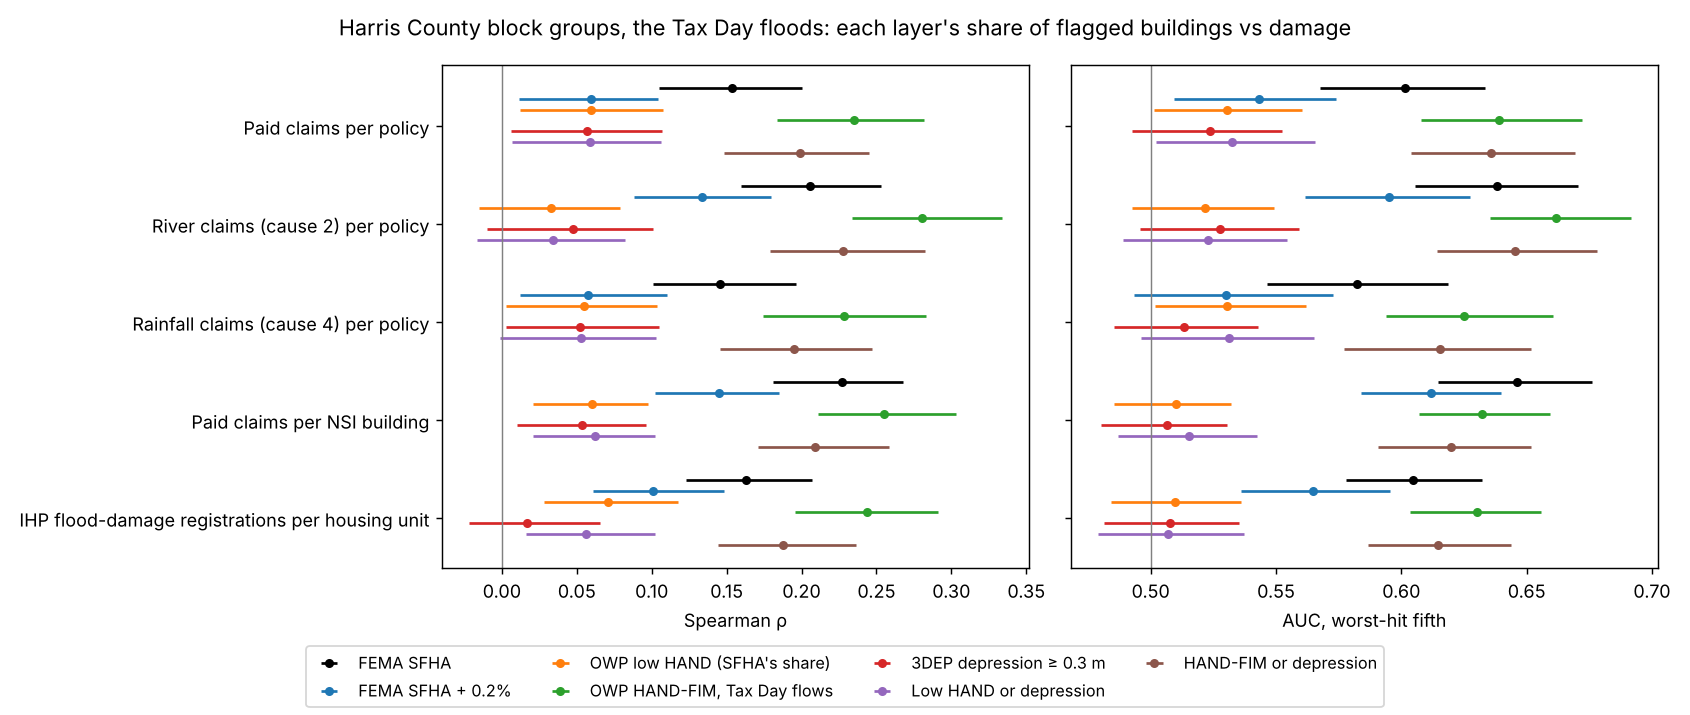

Data behind this chart, as committed beside it:
key, layer, block groups, rho, rho_lo, rho_hi, auc, auc_lo, auc_hi, rho_vs_sfha_lo, rho_vs_sfha_hi, auc_vs_sfha_lo, auc_vs_sfha_hi, rho_vs_sfha, auc_vs_sfha
Paid claims per policy, FEMA SFHA, 1646, 0.153, 0.105, 0.2, 0.601, 0.567, 0.634, 0.0, 0.0, 0.0, 0.0, 0.0, 0.0
Paid claims per policy, FEMA SFHA + 0.2%, 1646, 0.059, 0.011, 0.104, 0.543, 0.509, 0.574, -0.121, -0.069, -0.076, -0.044, -0.094, -0.058
Paid claims per policy, OWP low HAND (SFHA's share), 1646, 0.059, 0.012, 0.108, 0.53, 0.501, 0.56, -0.16, -0.023, -0.119, -0.024, -0.094, -0.071
Paid claims per policy, OWP HAND-FIM, Tax Day flows, 1646, 0.235, 0.184, 0.281, 0.639, 0.608, 0.672, 0.032, 0.13, 0.004, 0.07, 0.082, 0.038
Paid claims per policy, 3DEP depression ≥ 0.3 m, 1646, 0.057, 0.006, 0.107, 0.524, 0.493, 0.552, -0.161, -0.028, -0.125, -0.035, -0.096, -0.078
Paid claims per policy, Low HAND or depression, 1646, 0.059, 0.006, 0.106, 0.533, 0.502, 0.566, -0.161, -0.024, -0.119, -0.022, -0.094, -0.069
Paid claims per policy, HAND-FIM or depression, 1646, 0.199, 0.148, 0.245, 0.636, 0.604, 0.669, -0.005, 0.092, -0.002, 0.07, 0.046, 0.034
River claims (cause 2) per policy, FEMA SFHA, 1646, 0.206, 0.16, 0.253, 0.638, 0.605, 0.67, 0.0, 0.0, 0.0, 0.0, 0.0, 0.0
River claims (cause 2) per policy, FEMA SFHA + 0.2%, 1646, 0.134, 0.088, 0.18, 0.595, 0.561, 0.628, -0.097, -0.046, -0.06, -0.025, -0.072, -0.043
River claims (cause 2) per policy, OWP low HAND (SFHA's share), 1646, 0.033, -0.015, 0.079, 0.522, 0.493, 0.549, -0.241, -0.105, -0.163, -0.073, -0.173, -0.117
River claims (cause 2) per policy, OWP HAND-FIM, Tax Day flows, 1646, 0.28, 0.233, 0.334, 0.662, 0.635, 0.692, 0.027, 0.126, -0.009, 0.059, 0.074, 0.024
River claims (cause 2) per policy, 3DEP depression ≥ 0.3 m, 1646, 0.048, -0.01, 0.101, 0.528, 0.496, 0.559, -0.228, -0.088, -0.155, -0.067, -0.158, -0.111
River claims (cause 2) per policy, Low HAND or depression, 1646, 0.034, -0.017, 0.082, 0.523, 0.489, 0.554, -0.24, -0.105, -0.161, -0.07, -0.171, -0.115
River claims (cause 2) per policy, HAND-FIM or depression, 1646, 0.228, 0.179, 0.283, 0.645, 0.614, 0.678, -0.027, 0.073, -0.03, 0.044, 0.022, 0.007
Rainfall claims (cause 4) per policy, FEMA SFHA, 1646, 0.146, 0.101, 0.196, 0.582, 0.546, 0.618, 0.0, 0.0, 0.0, 0.0, 0.0, 0.0
Rainfall claims (cause 4) per policy, FEMA SFHA + 0.2%, 1646, 0.058, 0.012, 0.11, 0.53, 0.494, 0.573, -0.114, -0.062, -0.07, -0.035, -0.088, -0.052
Rainfall claims (cause 4) per policy, OWP low HAND (SFHA's share), 1646, 0.055, 0.003, 0.104, 0.531, 0.502, 0.562, -0.167, -0.023, -0.099, -0.004, -0.091, -0.052
Rainfall claims (cause 4) per policy, OWP HAND-FIM, Tax Day flows, 1646, 0.229, 0.175, 0.283, 0.625, 0.594, 0.66, 0.025, 0.133, 0.011, 0.077, 0.083, 0.043
Rainfall claims (cause 4) per policy, 3DEP depression ≥ 0.3 m, 1646, 0.052, 0.003, 0.105, 0.513, 0.485, 0.543, -0.167, -0.027, -0.114, -0.028, -0.093, -0.069
Rainfall claims (cause 4) per policy, Low HAND or depression, 1646, 0.053, -0.001, 0.103, 0.531, 0.496, 0.565, -0.168, -0.022, -0.1, -0.003, -0.093, -0.051
Rainfall claims (cause 4) per policy, HAND-FIM or depression, 1646, 0.195, 0.146, 0.247, 0.615, 0.577, 0.652, -0.01, 0.105, -0.002, 0.073, 0.049, 0.033
Paid claims per NSI building, FEMA SFHA, 2135, 0.227, 0.181, 0.268, 0.646, 0.615, 0.676, 0.0, 0.0, 0.0, 0.0, 0.0, 0.0
Paid claims per NSI building, FEMA SFHA + 0.2%, 2135, 0.145, 0.102, 0.185, 0.612, 0.584, 0.64, -0.106, -0.055, -0.05, -0.018, -0.082, -0.035
Paid claims per NSI building, OWP low HAND (SFHA's share), 2135, 0.06, 0.021, 0.098, 0.51, 0.486, 0.532, -0.226, -0.107, -0.175, -0.098, -0.167, -0.136
Paid claims per NSI building, OWP HAND-FIM, Tax Day flows, 2135, 0.255, 0.211, 0.303, 0.632, 0.607, 0.659, -0.015, 0.077, -0.041, 0.017, 0.028, -0.014
Paid claims per NSI building, 3DEP depression ≥ 0.3 m, 2135, 0.053, 0.01, 0.096, 0.507, 0.48, 0.53, -0.23, -0.113, -0.18, -0.099, -0.174, -0.14
Paid claims per NSI building, Low HAND or depression, 2135, 0.062, 0.021, 0.102, 0.515, 0.487, 0.542, -0.228, -0.105, -0.173, -0.09, -0.165, -0.131
Paid claims per NSI building, HAND-FIM or depression, 2135, 0.209, 0.171, 0.258, 0.62, 0.591, 0.652, -0.062, 0.028, -0.06, 0.007, -0.018, -0.026
IHP flood-damage registrations per housi…, FEMA SFHA, 2140, 0.163, 0.123, 0.207, 0.605, 0.578, 0.632, 0.0, 0.0, 0.0, 0.0, 0.0, 0.0
IHP flood-damage registrations per housi…, FEMA SFHA + 0.2%, 2140, 0.101, 0.061, 0.148, 0.565, 0.536, 0.596, -0.088, -0.038, -0.057, -0.024, -0.062, -0.04
IHP flood-damage registrations per housi…, OWP low HAND (SFHA's share), 2140, 0.071, 0.028, 0.118, 0.51, 0.484, 0.536, -0.154, -0.04, -0.131, -0.06, -0.092, -0.095
IHP flood-damage registrations per housi…, OWP HAND-FIM, Tax Day flows, 2140, 0.243, 0.195, 0.291, 0.63, 0.604, 0.656, 0.039, 0.124, -0.001, 0.054, 0.081, 0.026
IHP flood-damage registrations per housi…, 3DEP depression ≥ 0.3 m, 2140, 0.017, -0.022, 0.066, 0.508, 0.481, 0.535, -0.197, -0.082, -0.131, -0.062, -0.146, -0.097
IHP flood-damage registrations per housi…, Low HAND or depression, 2140, 0.056, 0.016, 0.102, 0.507, 0.479, 0.537, -0.165, -0.049, -0.137, -0.057, -0.107, -0.098
IHP flood-damage registrations per housi…, HAND-FIM or depression, 2140, 0.188, 0.144, 0.236, 0.615, 0.587, 0.644, -0.02, 0.071, -0.02, 0.041, 0.025, 0.01
